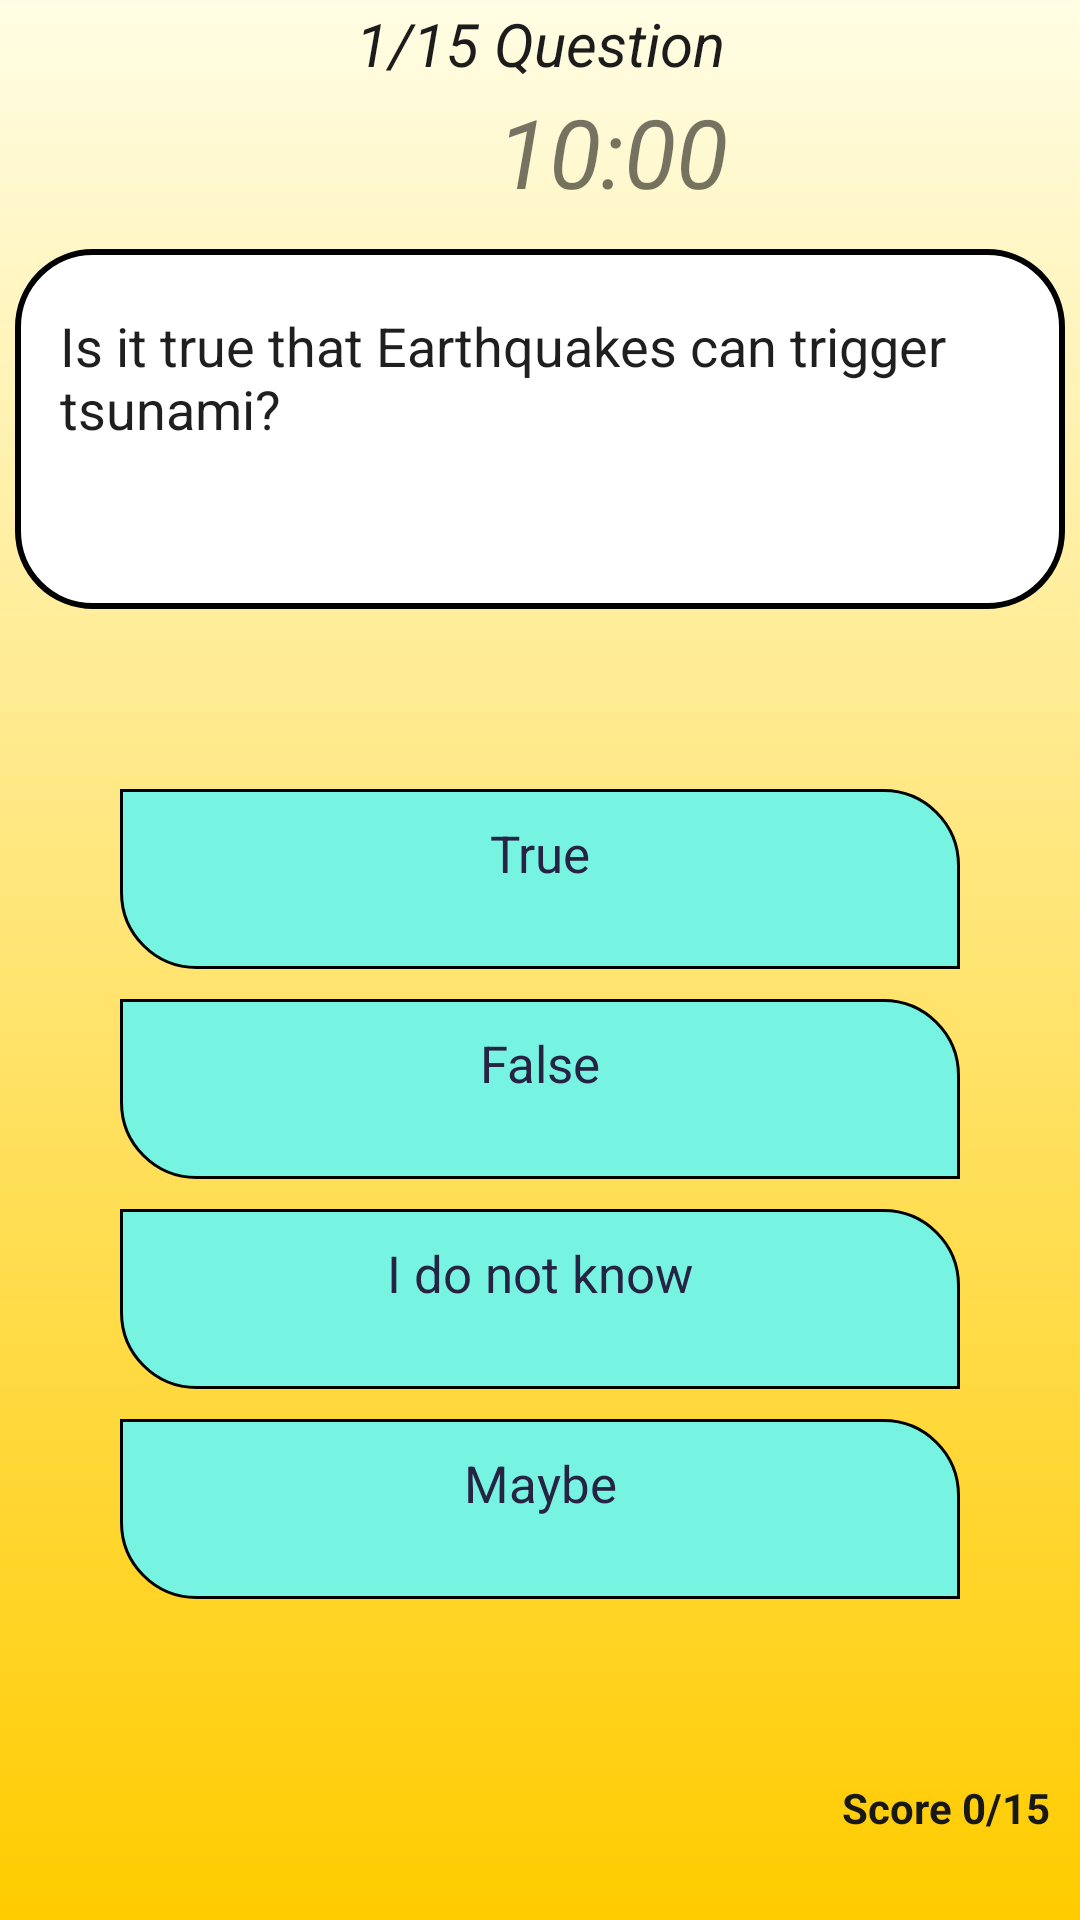

The Android layout XML behind this screen, and the referenced resources:
<!-- AndroidManifest.xml: application theme Theme.Easestandby -->
<!-- res/layout/activity_quiz3.xml -->
<?xml version="1.0" encoding="utf-8"?>
<LinearLayout xmlns:android="http://schemas.android.com/apk/res/android"
    xmlns:tools="http://schemas.android.com/tools"
    android:layout_width="match_parent"
    android:layout_height="match_parent"
    xmlns:app="http://schemas.android.com/apk/res-auto"
    android:orientation="vertical"
    android:background="@drawable/gradient_background"
    tools:context=".Grade_9">

    <TextView
        android:layout_width="match_parent"
        android:layout_height="wrap_content"
        android:id="@+id/QuestionNumber"
        android:text="@string/question_number3"
        android:layout_marginTop="1dp"
        android:textColor="#1C1C1C"
        android:textStyle="italic"
        android:textAlignment="center"
        android:textSize="20sp"/>

    <TextView
        android:id="@+id/TimerTextView"
        android:layout_width="284dp"
        android:layout_height="wrap_content"
        android:layout_alignParentStart="true"
        android:layout_alignParentBottom="true"
        android:layout_centerHorizontal="true"
        android:layout_marginStart="62dp"
        android:padding="1dp"
        android:text="10:00"
        android:textAlignment="center"
        android:textSize="32dp"
        android:textStyle="italic">
    </TextView>



    <LinearLayout
        android:layout_width="match_parent"
        android:layout_height="wrap_content"
        android:orientation="horizontal">

        <TextView
            android:layout_width="wrap_content"
            android:layout_height="wrap_content"
            android:text="@string/selctedoption"
            android:visibility="gone"
            android:id="@+id/selectoption"
            android:textAlignment="center"
            android:textColor="#ffffff">

        </TextView>

        <TextView
            android:layout_width="wrap_content"
            android:layout_height="wrap_content"
            android:id="@+id/CorrectAnswer"
            android:textColor="#ffffff"
            android:visibility="gone"
            android:textAlignment="center"
            android:text="@string/correctanswer">

        </TextView>

    </LinearLayout>


    <LinearLayout
        android:layout_width="match_parent"
        android:layout_height="120dp"
        android:paddingLeft="5dp"
        android:paddingRight="5dp"
        android:layout_marginBottom="60dp"
        android:layout_marginTop="10dp"
        android:gravity="center">

        <TextView
            android:id="@+id/question"
            android:layout_width="match_parent"
            android:layout_height="match_parent"
            android:paddingTop="20dp"
            android:paddingLeft="15dp"
            android:paddingRight="15dp"
            android:background="@drawable/textborder"
            android:text="@string/question_1"
            android:textColor="#1F1F1F"
            android:textSize="18dp">
            android:typeface
        </TextView>
    </LinearLayout>

    <LinearLayout
        android:layout_width="match_parent"
        android:layout_height="wrap_content"
        android:id="@+id/FirstTwoOption"
        android:layout_gravity="center"
        android:paddingLeft="40dp"
        android:paddingRight="40dp"
        android:orientation="vertical">


        <TextView
            android:id="@+id/optionA"
            android:layout_width="match_parent"
            android:layout_height="60dp"
            android:background="@drawable/choicesborder"
            android:paddingLeft="5dp"
            android:paddingTop="10dp"
            android:paddingRight="5dp"
            android:paddingBottom="10dp"
            android:text="@string/question1_A"
            android:textAlignment="center"
            android:textColor="#272343"
            android:textSize="17dp">

        </TextView>

        <TextView
            android:layout_width="match_parent"
            android:layout_height="60dp"
            android:id="@+id/optionB"
            android:text="@string/question1_B"
            android:background="@drawable/choicesborder"
            android:textSize="17dp"
            android:layout_marginTop="10dp"
            android:textColor="#272343"
            android:textAlignment="center"
            android:paddingTop="10dp"
            android:paddingBottom="10dp"
            android:paddingRight="5dp"
            android:paddingLeft="5dp">

        </TextView>




    </LinearLayout>


    <LinearLayout
        android:layout_width="match_parent"
        android:layout_height="wrap_content"
        android:id="@+id/RemainingTwoOption"
        android:layout_gravity="center"
        android:paddingLeft="40dp"
        android:paddingRight="40dp"
        android:layout_marginBottom="30dp"
        android:orientation="vertical">


        <TextView
            android:layout_width="match_parent"
            android:layout_height="60dp"
            android:id="@+id/optionC"
            android:text="@string/question1_C"
            android:background="@drawable/choicesborder"
            android:textSize="17dp"
            android:layout_marginTop="10dp"
            android:textColor="#272343"
            android:textAlignment="center"
            android:paddingTop="10dp"
            android:paddingBottom="10dp"
            android:paddingRight="5dp"
            android:paddingLeft="5dp"/>

        <TextView
            android:layout_width="match_parent"
            android:layout_height="60dp"
            android:id="@+id/optionD"
            android:text="@string/question1_D"
            android:textSize="17dp"
            android:background="@drawable/choicesborder"
            android:textColor="#272343"
            android:layout_marginTop="10dp"
            android:textAlignment="center"
            android:paddingTop="10dp"
            android:paddingBottom="10dp"
            android:paddingRight="5dp"
            android:paddingLeft="5dp"
            >

        </TextView>




    </LinearLayout>

    <LinearLayout
        android:layout_width="match_parent"
        android:layout_height="wrap_content"
        android:orientation="vertical"
        android:layout_marginTop="20dp">
        <TextView
            android:layout_width="wrap_content"
            android:layout_height="wrap_content"
            android:id="@+id/score"
            android:textStyle="bold"
            android:textColor="#181817"
            android:text="@string/score2"
            android:layout_gravity="end"
            android:padding="10dp"/>


    </LinearLayout>

    <ProgressBar
        android:id="@+id/progress_bar"
        style="@android:style/Widget.ProgressBar.Horizontal"
        android:layout_width="fill_parent"
        android:layout_height="wrap_content"
        android:layout_gravity="bottom"
        android:layout_marginTop="40dp"
        android:progressTint="#9CFFFA"
        android:indeterminate="false">

    </ProgressBar>


</LinearLayout>
<!-- resources referenced by this layout -->
<resources>
  <!-- drawable choicesborder (drawable) -->
  <?xml version="1.0" encoding="utf-8"?>
  <shape xmlns:android="http://schemas.android.com/apk/res/android">
      <corners android:bottomLeftRadius="25dp" android:topRightRadius="25dp"/>
      <solid android:color="#76F4E1"/>
      <stroke android:color="@color/black" android:width="1dp"/>
  </shape>
  <!-- drawable gradient_background (drawable) -->
  <?xml version="1.0" encoding="utf-8"?>
  <selector xmlns:android="http://schemas.android.com/apk/res/android">
      <item>
          <shape>
              <gradient android:angle="90" android:startColor="#ffcc00" android:endColor="#FFFDE4" android:type="linear"/>
          </shape>
      </item>
  </selector>
  <!-- drawable textborder (drawable) -->
  <?xml version="1.0" encoding="utf-8"?>
  <shape xmlns:android="http://schemas.android.com/apk/res/android">
      <corners android:radius="25dp"/>
      <solid android:color="@android:color/white"/>
      <stroke android:color="@color/black" android:width="2dp"/>
  </shape>
  <string name="correctanswer">CorrectAnswer</string>
  
  
  
  
  
  
  
  
      //GRADE 8
  <string name="question1_A">True</string>
  <string name="question1_B">False</string>
  <string name="question1_C">I do not know</string>
  <string name="question1_D">Maybe</string>
  <string name="question_1">Is it true that Earthquakes can trigger tsunami?</string>
  <string name="question_number3">1/15 Question</string>
  <string name="score2">Score 0/15</string>
  
  
  
  
  
      //GRADE 10
  <string name="selctedoption">SelectedOption</string>
  <style name="Theme.Easestandby" parent="Theme.MaterialComponents.DayNight.NoActionBar">
          
          <item name="colorPrimary">@color/purple_500</item>
          <item name="colorPrimaryVariant">@color/purple_700</item>
          <item name="colorOnPrimary">@color/white</item>
          
          <item name="colorSecondary">@color/teal_200</item>
          <item name="colorSecondaryVariant">@color/teal_700</item>
          <item name="colorOnSecondary">@color/black</item>
          
          <item name="android:statusBarColor" tools:targetApi="l">?attr/colorPrimaryVariant</item>
          
      </style>
  <color name="black">#FF000000</color>
  <color name="purple_500">#FF6200EE</color>
  <color name="purple_700">#FF3700B3</color>
  <color name="white">#FFFFFFFF</color>
  <color name="teal_200">#FF03DAC5</color>
  <color name="teal_700">#FF018786</color>
</resources>
